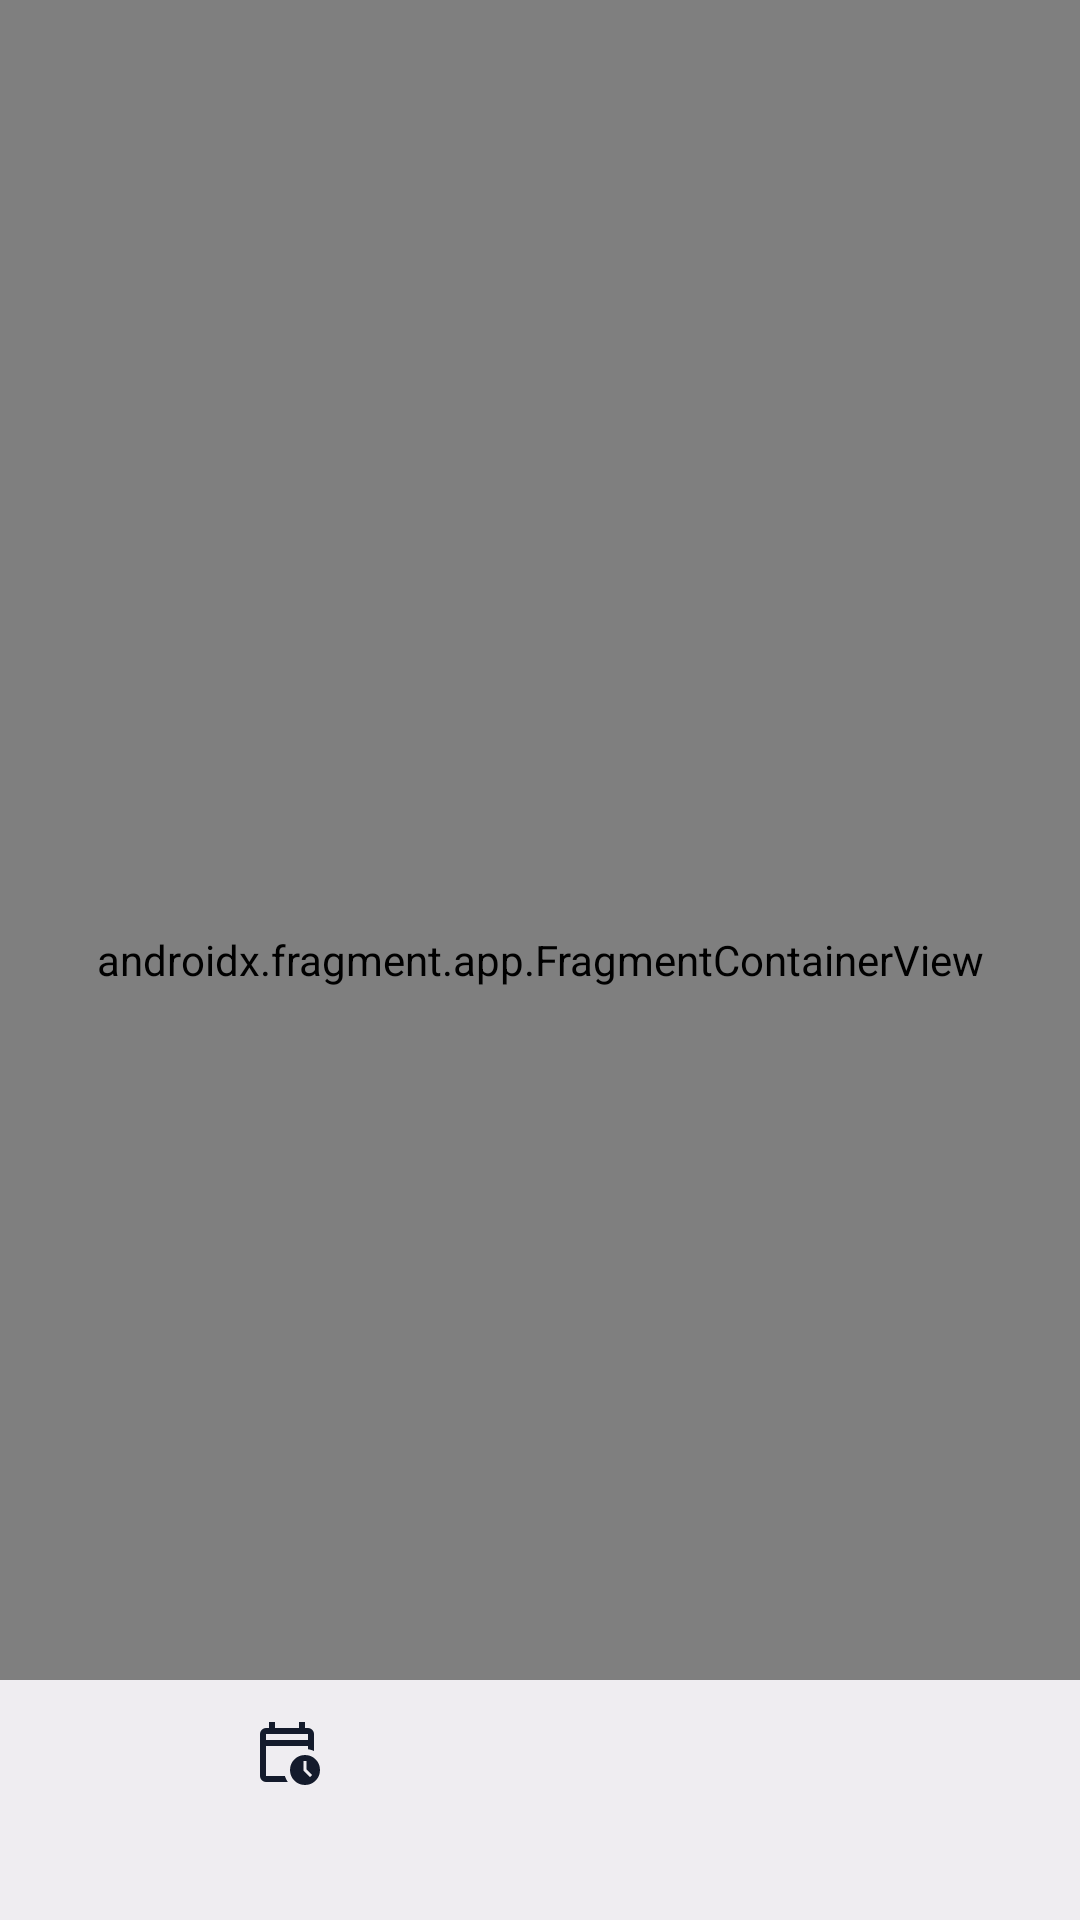

Here is an Android app screen rendered from its layout file. Give the layout XML and the strings, colors and styles it references.
<!-- AndroidManifest.xml: activity theme Theme.OtioClient -->
<!-- res/layout/activity_loggedin.xml -->
<?xml version="1.0" encoding="utf-8"?>
<androidx.constraintlayout.widget.ConstraintLayout xmlns:android="http://schemas.android.com/apk/res/android"
    xmlns:app="http://schemas.android.com/apk/res-auto"
    android:layout_width="match_parent"
    android:layout_height="match_parent">

    <androidx.fragment.app.FragmentContainerView
        android:id="@+id/login_nav_host"
        android:name="androidx.navigation.fragment.NavHostFragment"
        android:layout_width="match_parent"
        android:layout_height="match_parent"
        app:defaultNavHost="true"
        app:layout_constraintBottom_toTopOf="@+id/bottomNavigationView"
        app:layout_constraintEnd_toEndOf="parent"
        app:layout_constraintStart_toStartOf="parent"
        app:layout_constraintTop_toTopOf="parent"
        app:navGraph="@navigation/loggedin_nav" />

    <com.google.android.material.bottomnavigation.BottomNavigationView
        android:id="@+id/bottomNavigationView"
        android:layout_width="match_parent"
        android:layout_height="wrap_content"
        app:layout_constraintBottom_toBottomOf="parent"
        app:layout_constraintEnd_toEndOf="parent"
        app:layout_constraintStart_toStartOf="parent"
        android:layout_alignParentBottom="true"
        app:menu="@menu/bottom_navbar" />

</androidx.constraintlayout.widget.ConstraintLayout>
<!-- resources referenced by this layout -->
<resources>
  <style name="Theme.OtioClient" parent="Theme.Material3.DynamicColors.DayNight.NoActionBar">
          
          <item name="colorPrimary">@color/purple_500</item>
          <item name="colorPrimaryVariant">@color/purple_700</item>
          <item name="colorOnPrimary">@color/white</item>
          
          <item name="colorSecondary">@color/teal_200</item>
          <item name="colorSecondaryVariant">@color/teal_700</item>
          <item name="colorOnSecondary">@color/black</item>
          
          <item name="android:statusBarColor">@android:color/transparent</item>
          <item name="android:navigationBarColor">@android:color/transparent</item>
          <item name="android:windowLightStatusBar">?attr/isLightTheme</item>
          
      </style>
  <!-- not gathered from this repository: default colours our renderer supplied (Android Studio template values) -->
  <color name="purple_500">#FF6200EE</color>
  <color name="purple_700">#FF3700B3</color>
  <color name="teal_200">#FF03DAC5</color>
  <color name="teal_700">#FF018786</color>
  <color name="black">#FF000000</color>
  <color name="white">#FFFFFFFF</color>
</resources>
